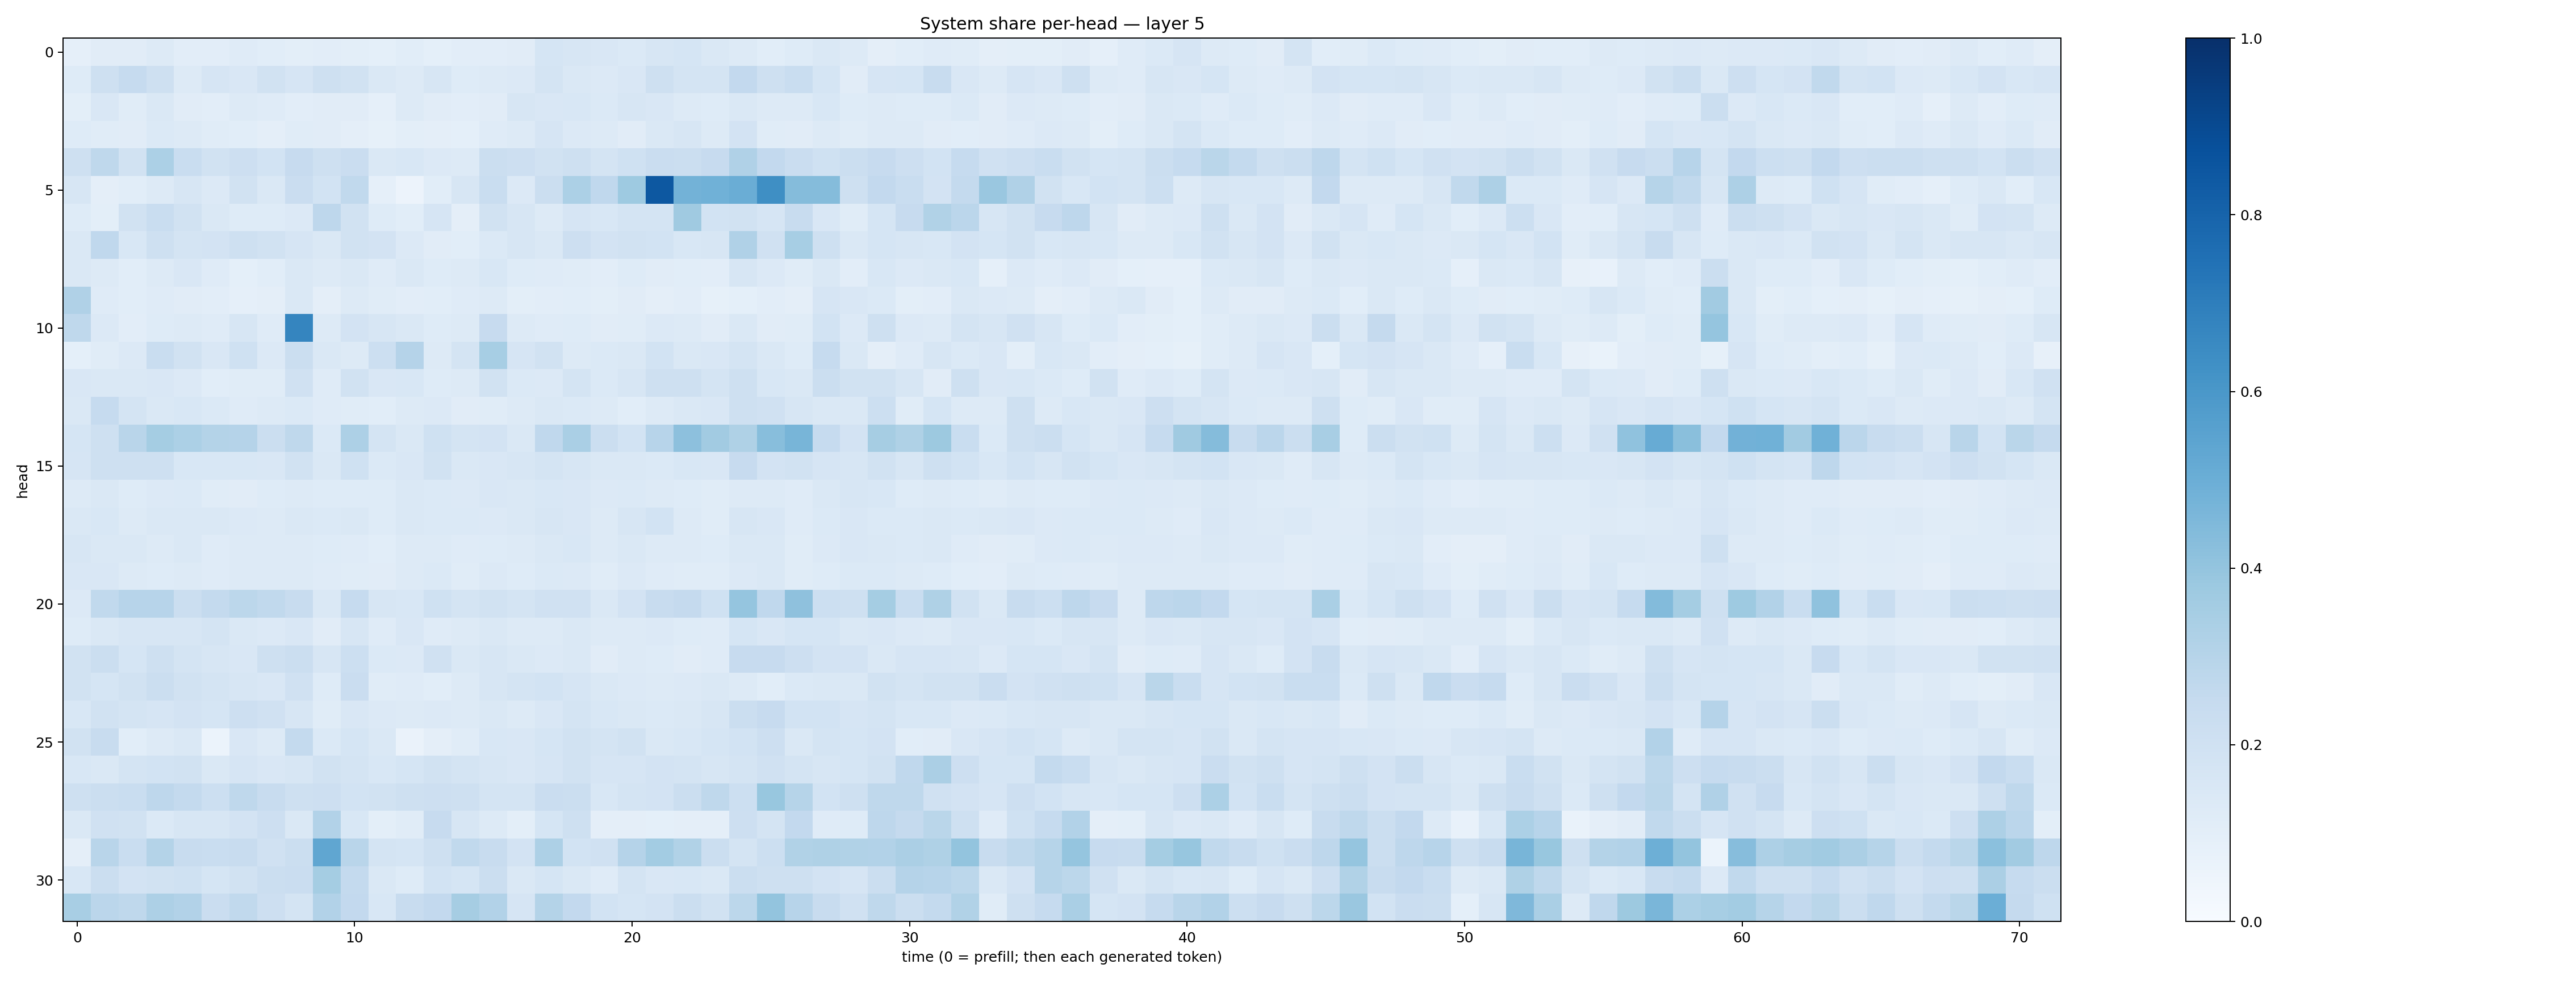

Values plotted in this chart, from the file beside it:
0.08609281, 0.11154975, 0.113133214, 0.13172357, 0.10474356, 0.10181889, 0.12008157, 0.10587414, 0.10065146, 0.10447257, 0.09962036, 0.09238502, 0.107496925, 0.09206007, 0.10367672, 0.10225777, 0.11014904, 0.17009094, 0.1605002, 0.14983726, 0.13951182, 0.15951258, 0.16850162, 0.1441602
0.1212, 0.2036, 0.25, 0.2035, 0.1295, 0.1647, 0.1495, 0.1882, 0.1662, 0.2097, 0.1922, 0.1462, 0.1316, 0.1579, 0.1224, 0.1323, 0.1336, 0.1731, 0.1411, 0.1336, 0.1492, 0.2077, 0.1795, 0.1774
0.09818, 0.1485, 0.1159, 0.1448, 0.1102, 0.1016, 0.1264, 0.1182, 0.1054, 0.1123, 0.1099, 0.08877, 0.1313, 0.1094, 0.1028, 0.1126, 0.1592, 0.1518, 0.1557, 0.1392, 0.1617, 0.1501, 0.1308, 0.1234
0.1226, 0.1165, 0.1098, 0.1404, 0.1263, 0.1167, 0.1091, 0.0963, 0.1171, 0.1128, 0.09692, 0.08592, 0.1014, 0.0955, 0.09074, 0.1209, 0.1257, 0.1665, 0.1351, 0.1287, 0.1121, 0.1426, 0.1586, 0.1319
0.2093, 0.2719, 0.1932, 0.3316, 0.2334, 0.1944, 0.211, 0.1851, 0.2428, 0.2055, 0.2291, 0.1442, 0.1524, 0.135, 0.1305, 0.2233, 0.2134, 0.1921, 0.208, 0.1724, 0.2012, 0.2303, 0.2251, 0.244
0.1566, 0.09563, 0.1069, 0.129, 0.1603, 0.1358, 0.1883, 0.1411, 0.2284, 0.1852, 0.2625, 0.08608, 0.05739, 0.1081, 0.1613, 0.2333, 0.1353, 0.2209, 0.3309, 0.2677, 0.374, 0.8476, 0.478, 0.4862
0.1224, 0.1005, 0.1881, 0.2322, 0.1917, 0.1428, 0.1215, 0.1223, 0.1359, 0.2735, 0.1889, 0.1212, 0.1068, 0.1656, 0.096, 0.1903, 0.1601, 0.132, 0.1672, 0.1552, 0.1719, 0.1762, 0.369, 0.1845
0.1483, 0.269, 0.1544, 0.2074, 0.172, 0.1808, 0.2066, 0.195, 0.1641, 0.1456, 0.1889, 0.1803, 0.1354, 0.113, 0.1086, 0.1378, 0.1603, 0.1444, 0.2123, 0.1832, 0.1911, 0.1875, 0.1525, 0.163
0.1425, 0.1261, 0.1069, 0.1317, 0.1522, 0.119, 0.09321, 0.107, 0.1431, 0.1308, 0.1462, 0.1181, 0.1447, 0.1213, 0.1269, 0.1557, 0.1217, 0.1174, 0.1148, 0.1048, 0.1222, 0.1121, 0.106, 0.1031
0.3171, 0.1206, 0.1062, 0.121, 0.1123, 0.1017, 0.0867, 0.09749, 0.1422, 0.09647, 0.1267, 0.1155, 0.1049, 0.1077, 0.1185, 0.1326, 0.101, 0.1043, 0.1055, 0.09958, 0.1097, 0.09533, 0.1027, 0.08288
0.2697, 0.1329, 0.1053, 0.1238, 0.1252, 0.1177, 0.1574, 0.1209, 0.6697, 0.1298, 0.1817, 0.161, 0.1482, 0.1215, 0.1278, 0.2456, 0.1305, 0.1174, 0.1222, 0.1101, 0.1164, 0.1363, 0.1284, 0.1131
0.09256, 0.1134, 0.1358, 0.2306, 0.1882, 0.1521, 0.1993, 0.1364, 0.2217, 0.1439, 0.1322, 0.2182, 0.3018, 0.1308, 0.1796, 0.3473, 0.1668, 0.191, 0.1288, 0.1401, 0.1416, 0.1845, 0.1479, 0.1503
0.1495, 0.1409, 0.1421, 0.1516, 0.1336, 0.1087, 0.116, 0.1172, 0.198, 0.1203, 0.1946, 0.1523, 0.1525, 0.1214, 0.1327, 0.1931, 0.1382, 0.1328, 0.176, 0.1394, 0.1589, 0.206, 0.2064, 0.1733
0.1452, 0.247, 0.1756, 0.1428, 0.1528, 0.1388, 0.119, 0.1252, 0.1378, 0.1206, 0.1145, 0.1088, 0.1283, 0.1358, 0.1098, 0.1162, 0.1306, 0.1466, 0.1373, 0.1259, 0.1086, 0.1271, 0.1449, 0.1491
0.1693, 0.2095, 0.2913, 0.3527, 0.3302, 0.3081, 0.3042, 0.2256, 0.2723, 0.14, 0.326, 0.1758, 0.1455, 0.2012, 0.1742, 0.1829, 0.1453, 0.2681, 0.3382, 0.2254, 0.1847, 0.2949, 0.4144, 0.3609
0.1644, 0.2044, 0.2108, 0.205, 0.1554, 0.1531, 0.1557, 0.1502, 0.1924, 0.146, 0.1998, 0.1374, 0.1506, 0.1897, 0.146, 0.1506, 0.164, 0.1757, 0.1622, 0.1421, 0.146, 0.1381, 0.1544, 0.1509
0.1307, 0.1457, 0.1245, 0.1337, 0.137, 0.1155, 0.1132, 0.1222, 0.1264, 0.1247, 0.1244, 0.1213, 0.1434, 0.137, 0.1329, 0.1488, 0.1439, 0.1532, 0.1486, 0.1339, 0.1375, 0.1321, 0.125, 0.1138
0.141, 0.1528, 0.1322, 0.1451, 0.1481, 0.1413, 0.1338, 0.1256, 0.1428, 0.1386, 0.1427, 0.1214, 0.1448, 0.1369, 0.1385, 0.1345, 0.1478, 0.1563, 0.1486, 0.1302, 0.16, 0.1853, 0.129, 0.1135
0.1623, 0.144, 0.1407, 0.1315, 0.1446, 0.1196, 0.1278, 0.1274, 0.1277, 0.1246, 0.1201, 0.1068, 0.1304, 0.1285, 0.12, 0.125, 0.1263, 0.1427, 0.1544, 0.128, 0.1483, 0.1272, 0.1255, 0.1213
0.1494, 0.1523, 0.1295, 0.1233, 0.1326, 0.1188, 0.1306, 0.1265, 0.126, 0.1209, 0.1172, 0.1111, 0.1306, 0.1371, 0.1164, 0.1346, 0.1247, 0.1373, 0.1335, 0.1166, 0.1344, 0.118, 0.1146, 0.1157
0.1355, 0.2655, 0.2948, 0.2961, 0.2244, 0.2566, 0.2804, 0.2623, 0.2414, 0.1427, 0.2468, 0.1571, 0.1535, 0.2007, 0.1733, 0.189, 0.1757, 0.1989, 0.1974, 0.143, 0.1819, 0.2421, 0.2502, 0.1998
0.1235, 0.1448, 0.1606, 0.164, 0.1619, 0.1767, 0.1424, 0.1366, 0.149, 0.1098, 0.1575, 0.1178, 0.1502, 0.1195, 0.1299, 0.1462, 0.1306, 0.13, 0.1468, 0.1268, 0.1284, 0.1331, 0.1213, 0.1179
0.1948, 0.2247, 0.1708, 0.2032, 0.1732, 0.1586, 0.151, 0.2038, 0.2219, 0.1627, 0.2178, 0.1374, 0.1329, 0.1983, 0.1408, 0.16, 0.1434, 0.1331, 0.1468, 0.1133, 0.1313, 0.123, 0.1106, 0.1174
0.1921, 0.1707, 0.1939, 0.2234, 0.1952, 0.176, 0.1602, 0.15, 0.1957, 0.1238, 0.229, 0.1151, 0.1187, 0.109, 0.127, 0.1633, 0.1784, 0.1844, 0.1662, 0.1454, 0.1347, 0.1314, 0.134, 0.1453
0.156, 0.1924, 0.1721, 0.1645, 0.1812, 0.1706, 0.213, 0.1957, 0.1622, 0.1136, 0.1492, 0.1333, 0.1325, 0.1341, 0.1256, 0.1414, 0.1306, 0.1502, 0.1724, 0.1543, 0.1414, 0.1406, 0.1432, 0.1604
0.1945, 0.2383, 0.107, 0.1315, 0.1469, 0.05996, 0.1486, 0.128, 0.256, 0.1385, 0.169, 0.1419, 0.06491, 0.09574, 0.1162, 0.1556, 0.1485, 0.1698, 0.1903, 0.1793, 0.1923, 0.141, 0.1554, 0.1706
0.156, 0.148, 0.1732, 0.1873, 0.1906, 0.1459, 0.166, 0.1506, 0.1621, 0.1931, 0.1761, 0.1538, 0.1712, 0.1922, 0.1756, 0.1638, 0.1517, 0.1662, 0.1935, 0.167, 0.1666, 0.1809, 0.1774, 0.1565
0.2108, 0.2189, 0.2337, 0.2735, 0.2547, 0.2159, 0.2707, 0.2385, 0.2107, 0.214, 0.1849, 0.188, 0.2062, 0.2114, 0.2036, 0.1725, 0.1728, 0.2283, 0.2207, 0.1526, 0.1782, 0.1798, 0.2201, 0.2706
0.1482, 0.1956, 0.1917, 0.1406, 0.1607, 0.1611, 0.1817, 0.2112, 0.1454, 0.3104, 0.1525, 0.09795, 0.1163, 0.2445, 0.1621, 0.1316, 0.09854, 0.1681, 0.2038, 0.09585, 0.09586, 0.09255, 0.09707, 0.09413
0.09613, 0.2897, 0.2309, 0.3066, 0.2357, 0.2313, 0.2399, 0.1987, 0.2217, 0.5333, 0.2907, 0.1764, 0.1711, 0.2034, 0.2632, 0.2409, 0.1804, 0.3281, 0.1869, 0.1959, 0.3035, 0.3559, 0.3144, 0.2238
0.1562, 0.2229, 0.181, 0.1942, 0.2013, 0.1713, 0.1877, 0.2262, 0.23, 0.3532, 0.255, 0.1415, 0.1228, 0.1864, 0.1713, 0.2195, 0.1413, 0.1718, 0.1481, 0.1186, 0.1793, 0.1493, 0.1544, 0.1438
0.34, 0.2844, 0.2734, 0.3267, 0.3121, 0.2271, 0.265, 0.214, 0.1787, 0.3103, 0.2606, 0.1558, 0.2346, 0.2584, 0.351, 0.3099, 0.1651, 0.3063, 0.2592, 0.1843, 0.1689, 0.1814, 0.219, 0.1894
